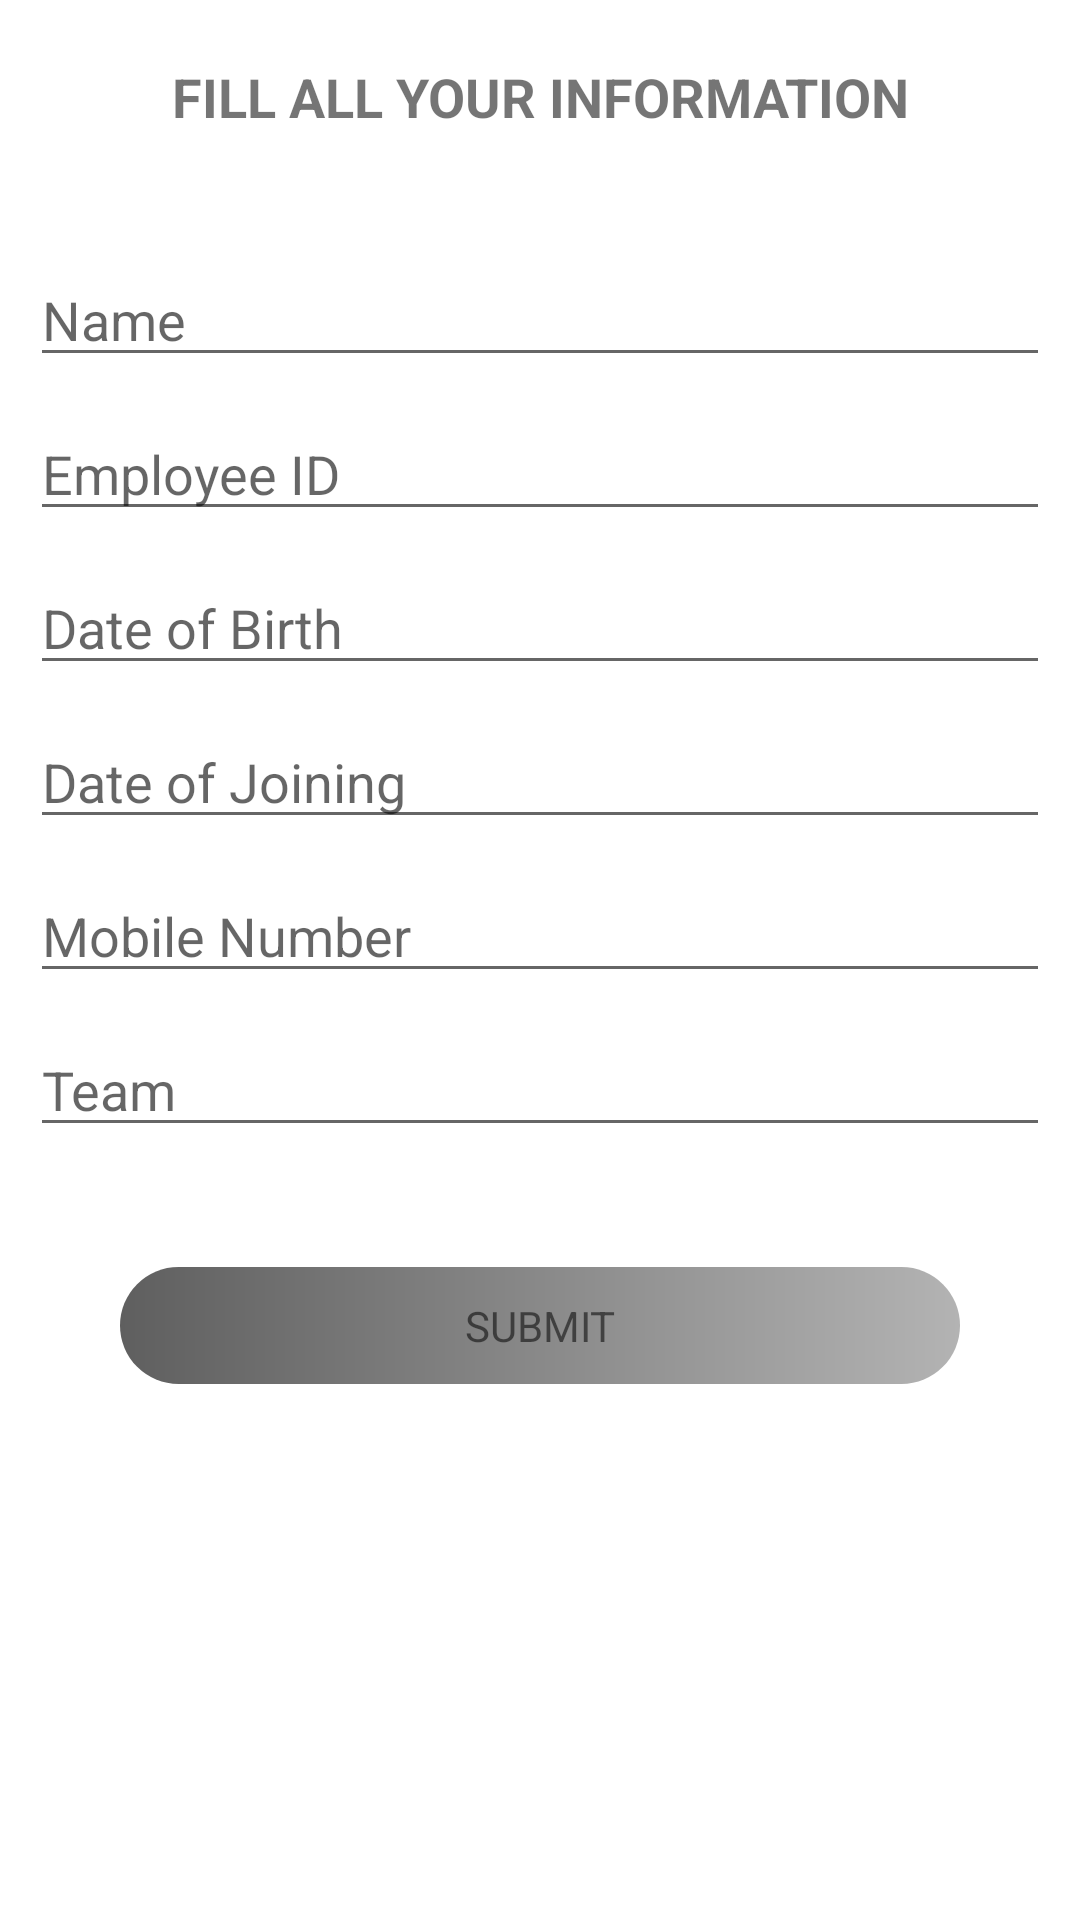

Write the Android layout XML for this screen, with the resource values it uses.
<!-- AndroidManifest.xml: application theme Theme.BiometricAttendence -->
<!-- res/layout/activity_register.xml -->
<?xml version="1.0" encoding="utf-8"?>
<androidx.appcompat.widget.LinearLayoutCompat xmlns:android="http://schemas.android.com/apk/res/android"
    xmlns:tools="http://schemas.android.com/tools"
    android:layout_width="match_parent"
    android:layout_height="match_parent"
    android:orientation="vertical"
    tools:context=".register.RegisterActivity">

    <TextView
        android:layout_width="match_parent"
        android:layout_height="wrap_content"
        android:layout_marginTop="20dp"
        android:gravity="center"
        android:text="Fill All Your Information"
        android:textAllCaps="true"
        android:textSize="18sp"
        android:textStyle="bold" />

    <EditText
        android:id="@+id/edtName"
        android:layout_width="match_parent"
        android:layout_height="wrap_content"
        android:layout_marginStart="10dp"
        android:layout_marginTop="40dp"
        android:layout_marginEnd="10dp"
        android:hint="Name"
        android:inputType="textCapCharacters" />

    <EditText
        android:id="@+id/edtEmpId"
        android:layout_width="match_parent"
        android:layout_height="wrap_content"
        android:layout_marginStart="10dp"
        android:layout_marginTop="10dp"
        android:layout_marginEnd="10dp"
        android:hint="Employee ID"
        android:inputType="number" />

    <EditText
        android:id="@+id/edtDOB"
        android:layout_width="match_parent"
        android:layout_height="wrap_content"
        android:layout_marginStart="10dp"
        android:layout_marginTop="10dp"
        android:layout_marginEnd="10dp"
        android:hint="Date of Birth" />

    <EditText
        android:id="@+id/edtDOJ"
        android:layout_width="match_parent"
        android:layout_height="wrap_content"
        android:layout_marginStart="10dp"
        android:layout_marginTop="10dp"
        android:layout_marginEnd="10dp"
        android:hint="Date of Joining" />

    <EditText
        android:id="@+id/edtMobileNumber"
        android:layout_width="match_parent"
        android:layout_height="wrap_content"
        android:layout_marginStart="10dp"
        android:layout_marginTop="10dp"
        android:layout_marginEnd="10dp"
        android:hint="Mobile Number"
        android:inputType="number"
        android:maxLength="10" />

    <EditText
        android:id="@+id/edtTeam"
        android:layout_width="match_parent"
        android:layout_height="wrap_content"
        android:layout_marginStart="10dp"
        android:layout_marginTop="10dp"
        android:layout_marginEnd="10dp"
        android:hint="Team"
        android:inputType="textCapCharacters" />

    <TextView
        android:id="@+id/btnSubmit"
        android:layout_width="match_parent"
        android:layout_height="wrap_content"
        android:layout_margin="40dp"
        android:paddingTop="10dp"
        android:paddingBottom="10dp"
        android:gravity="center"
        android:background="@drawable/shape_button_background"
        android:text="Submit"
        android:textAllCaps="true" />

</androidx.appcompat.widget.LinearLayoutCompat>
<!-- resources referenced by this layout -->
<resources>
  <!-- drawable shape_button_background (drawable) -->
  <?xml version="1.0" encoding="utf-8"?>
  <shape xmlns:android="http://schemas.android.com/apk/res/android">
      <corners
          android:radius="30dp"/>
      <gradient
          android:startColor="#5F5F5F"
          android:endColor="#B3B3B3"/>
  
  </shape>
  <style name="Theme.BiometricAttendence" parent="Theme.MaterialComponents.DayNight.DarkActionBar">
          
          <item name="colorPrimary">@color/purple_500</item>
          <item name="colorPrimaryVariant">@color/purple_700</item>
          <item name="colorOnPrimary">@color/white</item>
          
          <item name="colorSecondary">@color/teal_200</item>
          <item name="colorSecondaryVariant">@color/teal_700</item>
          <item name="colorOnSecondary">@color/black</item>
          
          <item name="android:statusBarColor">?attr/colorPrimaryVariant</item>
          
      </style>
  <color name="purple_500">#FF6200EE</color>
  <color name="purple_700">#FF3700B3</color>
  <color name="white">#FFFFFFFF</color>
  <color name="teal_200">#FF03DAC5</color>
  <color name="teal_700">#FF018786</color>
  <color name="black">#FF000000</color>
</resources>
